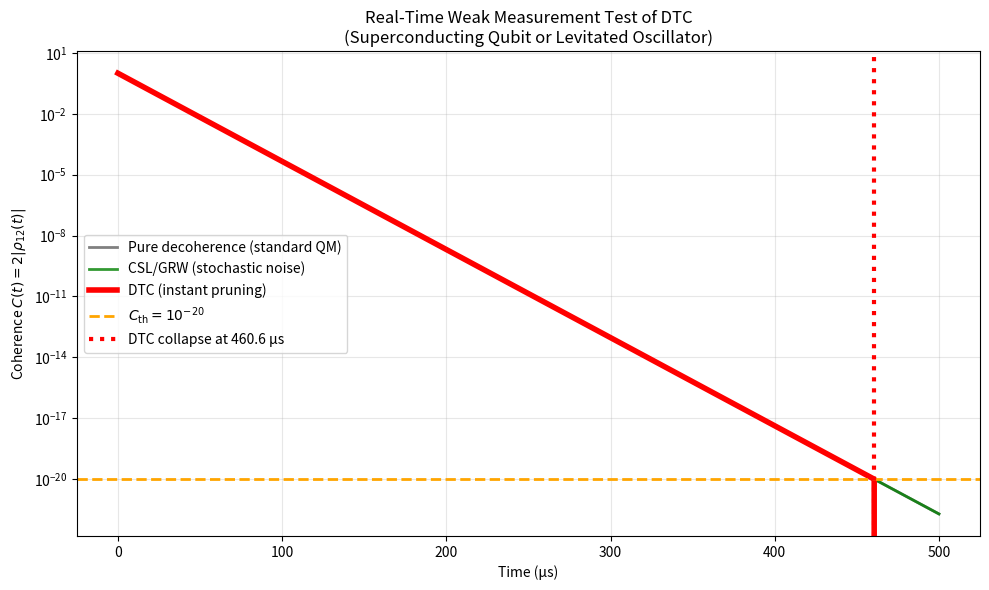

This figure's Python source:
# dtc_real_time_weak_measurement_EXTENDED_TIME.py
import numpy as np
import matplotlib.pyplot as plt
import sys
import os

# --- 1. ROBUST MATPLOTLIB BACKEND SETUP ---
try:
    import matplotlib
    matplotlib.use('Agg') 
except Exception:
    pass

# === PARAMETERS ===
gamma_env = 1e5          # s^-1
C_th = 1e-20             # DTC irreversibility threshold

# --- FIX APPLIED HERE: EXTENDED SIMULATION TIME ---
# Target time is ~4.6e-4 s. We set it to 5.0e-4 s (500 μs)
t_final = 5.0e-4 
steps = 15000 # Reduced steps slightly to offset longer time
dt = t_final / steps
times = np.linspace(0, t_final, steps)

# === INITIAL STATE SETUP ===
psi0 = np.array([1.0, 1.0], dtype=complex) / np.sqrt(2) 
rho = np.outer(psi0, psi0.conj())
P0 = np.array([[1, 0], [0, 0]], dtype=complex)
P1 = np.array([[0, 0], [0, 1]], dtype=complex)

def coherence(rho):
    return 2 * np.abs(rho[0,1])

def run_dtc():
    rho = np.outer(psi0, psi0.conj())
    C_hist = [coherence(rho)]
    triggered = False
    t_trigger = None
    for i in range(1, steps):
        C = coherence(rho)
        rho[0,1] *= np.exp(-gamma_env * dt)
        rho[1,0] = np.conj(rho[0,1])
        if not triggered and C < C_th:
            if np.random.rand() < 0.5:
                rho = P0
            else:
                rho = P1
            triggered = True
            t_trigger = times[i]
        C_hist.append(coherence(rho))
    return C_hist, t_trigger

def run_csl_noise():
    rho = np.outer(psi0, psi0.conj())
    C_hist = [coherence(rho)]
    noise_strength = 1e-8
    for i in range(1, steps):
        rho[0,1] *= np.exp(-gamma_env * dt) * np.exp(1j * noise_strength * np.random.randn())
        rho[1,0] = np.conj(rho[0,1])
        C_hist.append(coherence(rho))
    return C_hist

def run_pure_deco():
    C = 1.0
    C_hist = [C]
    for i in range(1, steps):
        C *= np.exp(-gamma_env * dt)
        C_hist.append(C)
    return C_hist

# === RUN SIMULATIONS ===
print("[STARTING] Running real-time collapse simulations (500 μs)...")
sys.stdout.flush()
t_trig = None
file_success = False

try:
    C_dtc, t_trig = run_dtc()
    C_csl = run_csl_noise()
    C_deco = run_pure_deco()
    
    print("[COMPLETE] Simulation finished. Starting plotting...")
    sys.stdout.flush()

    # === PLOT GENERATION ===
    plt.figure(figsize=(10, 6))
    plt.semilogy(times*1e6, C_deco, 'gray', lw=2, label='Pure decoherence (standard QM)')
    plt.semilogy(times*1e6, C_csl, 'green', alpha=0.8, lw=2, label='CSL/GRW (stochastic noise)')
    plt.semilogy(times*1e6, C_dtc, 'red', lw=4, label='DTC (instant pruning)')

    plt.axhline(C_th, color='orange', ls='--', lw=2, label=r'$C_{\rm th} = 10^{-20}$')
    if t_trig:
        plt.axvline(t_trig*1e6, color='red', ls=':', lw=3, label=f'DTC collapse at {t_trig*1e6:.1f} μs')

    plt.xlabel('Time (μs)')
    plt.ylabel(r'Coherence $C(t) = 2|\rho_{12}(t)|$') 
    plt.title('Real-Time Weak Measurement Test of DTC\n(Superconducting Qubit or Levitated Oscillator)')
    plt.legend()
    plt.grid(alpha=0.3)
    
    plt.tight_layout()

    # === SAVE FILES ===
    plt.savefig('dtc_real_time_test.png', dpi=400)
    plt.savefig('dtc_real_time_test.pdf')
    file_success = True

except Exception as e:
    # --- ERROR EXPOSED HERE ---
    print(f"\n[CRITICAL PLOTTING ERROR DETAILS]: {e}")
    sys.stdout.flush()
    # Ensure t_trig is printed in the final summary even on plot failure
    
# === FINAL DIAGNOSTIC AND EXIT ===
print("\n==============================================")
if t_trig and file_success:
    print(f"✅ Simulation SUCCESS: DTC collapse triggered at t = {t_trig*1e6:.2f} μs")
    print("💾 Plot files saved as dtc_real_time_test.png/pdf.")
elif t_trig:
    print(f"❌ Plotting/Saving FAILED, but Collapse calculated at {t_trig*1e6:.2f} μs.")
else:
     print("❌ Simulation FAILED (Collapse never triggered in the extended time frame).")
print("==============================================")

sys.exit()
